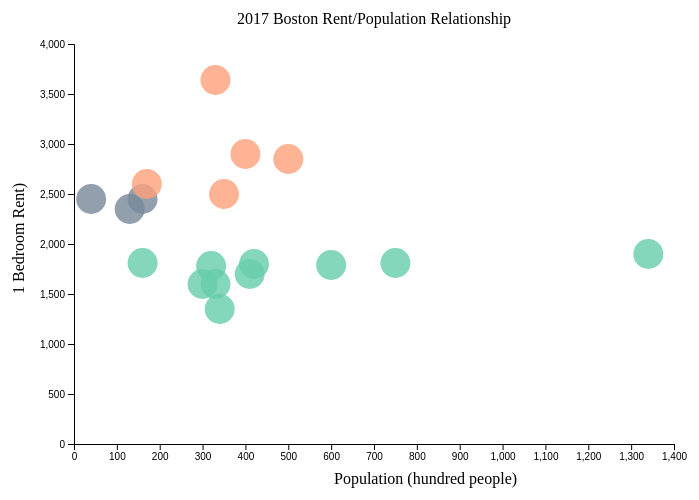
D3 v4 page, settled after 360 driven frames (6 s of simulated time); the page loaded 1 data file(s).


// ── index.js


var svg = d3.select('svg').append('g').attr('transform','translate(100,100)');;

//set up variables to hold two versions of the data, one for each year
var data2016;

//set up a tracker variable to watch the button click state
var clicked = true;

//set up scales to position circles using the data
var scaleX = d3.scaleLinear().domain([0,1400]).range([0, 600]);
var scaleY = d3.scaleLinear().domain([0,4000]).range([400, 0]);  //remember that 0,0 is at the top of the screen! 300 is the lowest value on the y axis

// Add the x Axis

svg.append("g")
    .attr('transform','translate(0,400)')  //move the x axis from the top of the y axis to the bottom
    .call(d3.axisBottom(scaleX));



svg.append("g")
    .call(d3.axisLeft(scaleY));

//import the data from the .csv file
d3.csv('./bbrentrevise.csv', function(dataIn){


    //save the objects from the .csv with year = 2016
    data2016 = dataIn.filter(function(d){
        return d.year == 2016;
    });


    svg.append('text')
        .text(' 2017 Boston Rent/Population Relationship')
        .attr('transform','translate(300, -20)')
        .style('text-anchor','middle');

    svg.append('text')
        .text('Population (hundred people)')
        .attr('transform','translate(260, 440)');

    svg.append('text')
        .text('1 Bedroom Rent)')
        .attr('transform', 'translate(-50,250)rotate(270)');

    //bind the data to the d3 selection, but don't draw it yet
    svg.selectAll('circles')
        .data(data2016)
        .enter()
        .append('circle')
        .attr('class','dataPoints')
        .style('fill-opacity', '0.8');


    //call the drawPoints function below, and hand it the data2016 variable with the 2016 object array in it
    drawPoints(data2016);

});



//this function draws the actual data points as circles. It's split from the enter() command because we want to run it many times
//without adding more circles each time.
function drawPoints(pointData){

    svg.selectAll('.dataPoints')  //select all of the circles with dataPoints class that we made using the enter() commmand above
        .data(pointData)          //re-attach them to data (necessary for when the data changes from 2016 to 2017)
        .transition()
        .ease(d3.easeSin)
        .duration(400)
        .attr('cx',function(d){   //look up values for all the attributes that might have changed, and draw the new circles
            return scaleX(+d.x);
        })
        .attr('cy',function(d){
            return scaleY(+d.y);
        })
        .attr('r',function(d){
            return +d.r;
        })
        .attr('fill',function(d){
            return d.fill;
        });
}
svg.append("svg:title")
    .text(function(d) { return d.value; })
var tooltip = d3.select("body")
    .append("div")
    .style("position", "absolute")
    .style("z-index", "10")
    .style("visibility", "hidden")
    .style("background", "#000")
    .text("a simple tooltip");

d3.select("body")
    .selectAll("div")
    .data(data2016)
    .enter()
    .append("div")
    .style("width", function(d) { return x(d) + "px"; })
    .text(function(d) { return d; })
    .on("mouseover", function(d){tooltip.neighborhood(d); return tooltip.style("visibility", "visible");})
    .on("mousemove", function(){return tooltip.style("top", (d3.event.pageY-10)+"px").style("left",(d3.event.pageX+10)+"px");})
    .on("mouseout", function(){return tooltip.style("visibility", "hidden");});

//this function runs when the HTML button is clicked.
function buttonClicked(){

    //check to see whether the tracker variable is true. If it is, use the 2017 data set
    if(clicked == true){
        drawPoints(data2017);  //call the draw function again, to redraw the circles
        clicked = false;       //reset the value of the tracker variable
    }
    else{   //if the tracker variable is not true, use the 2016 data set
        drawPoints(data2016);
        clicked = true;
    }


}







### data: bbrentrevise.csv
neighborhood, year, x, y, r, fill
Allston-Brighton, 2016, 750, 1810, 15, mediumaquamarine
Roxbury, 2016, 600, 1790, 15, mediumaquamarine
Jamaica Plain, 2016, 420, 1800, 15, mediumaquamarine
E. Boston, 2016, 410, 1700, 15, mediumaquamarine
Fenway-Kenmore, 2016, 400, 2900, 15, lightsalmon
Mattapan, 2016, 340, 1350, 15, mediumaquamarine
S. End, 2016, 330, 3640, 15, lightsalmon
Roslindale, 2016, 330, 1600, 15, mediumaquamarine
North End, 2016, 130, 2350, 15, lightslategray
Hyde Park, 2016, 320, 1780, 15, mediumaquamarine
W. Roxbury, 2016, 300, 1600, 15, mediumaquamarine
Back Bay, 2016, 500, 2850, 15, lightsalmon
Beacon Hill, 2016, 160, 2450, 15, lightslategray
Charlestown, 2016, 170, 2600, 15, lightsalmon
Chinatown, 2016, 40, 2450, 15, lightslategray
South Boston, 2016, 350, 2500, 15, lightsalmon
Misson Hill, 2016, 160, 1810, 15, mediumaquamarine
Dorchester, 2016, 1340, 1900, 15, mediumaquamarine